Run: headless pygame with SDL's dummy video driver; simulated clock (each Clock.tick advances the game by its frame time, no real sleeping); random seed 0; keys injected as events and as key.get_pressed() state; mouse plan: one left click at the window centre at the start of phase 2, then a move to the lower-right quarter at the start of phase 3.
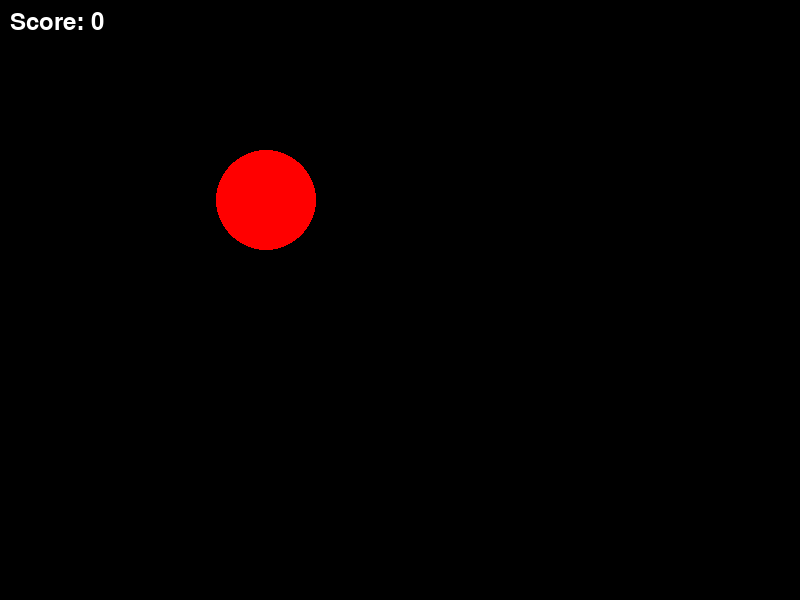
Frame 1 of 4 · flips 1–60 · no input
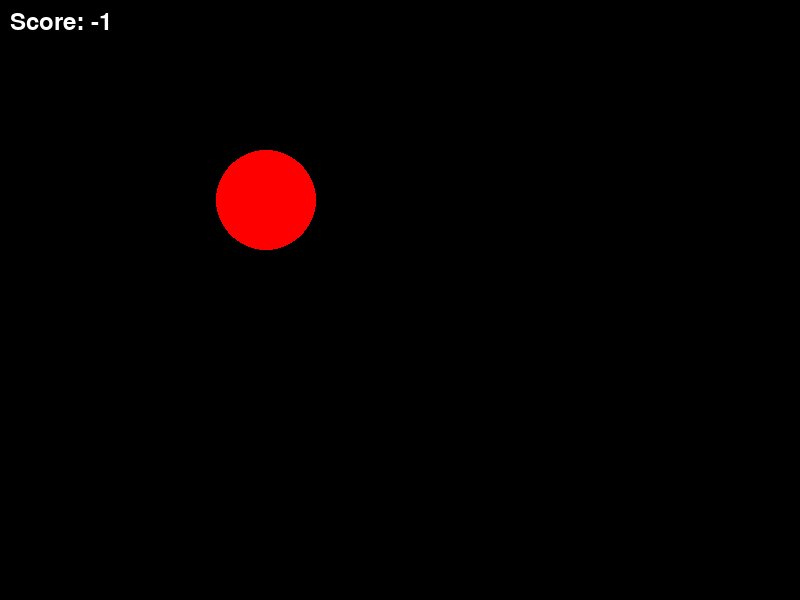
Frame 2 of 4 · flips 61–180 · clicked the window centre · tapped SPACE, RETURN · held RIGHT (→), D
Frame 3 of 4 · flips 181–300 · moved the mouse to the lower-right quarter · held DOWN (↓), S · screen unchanged from frame 2, image omitted
Frame 4 of 4 · flips 301–420 · held LEFT (←), A, UP (↑), W · screen unchanged from frame 3, image omitted

The pygame program that drew these frames:

import pygame
import random
import sys

# Initialize Pygame
pygame.init()

# Display
width, height = 800, 600
display = pygame.display.set_mode((width, height))
pygame.display.set_caption("Whack-a-Mole Game")

# Farver
WHITE = (255, 255, 255)
BLACK = (0, 0, 0)
RED = (255, 0, 0)

# Variabler
score = 0
font = pygame.font.Font(None, 36)
clock = pygame.time.Clock()

# Grid
GRID_SIZE = 3
CELL_SIZE = width // GRID_SIZE

class Circle:
    def __init__(self, filled, x):
        self.radius = 50
        self.x = x
        self.y = height // 3
        self.filled = filled


    def draw(self):
        color = RED if self.filled else BLACK
        pygame.draw.circle(display, color, (self.x, self.y), self.radius, 3 if not self.filled else 0)

# Create the circles
for row in range(GRID_SIZE):
    for col in range(GRID_SIZE):
        x= col*CELL_SIZE
        y= row*CELL_SIZE
circles = [Circle(False, (i + 1) * ((width//2) // 3)) for i in range(2)]
circles.append(Circle(True, random.choice([(i + 1) * ((width//2) // 3) for i in range(3)])))

if __name__ == "__main__":
    start_time = None
    round_time = 1000  # 1 second in milliseconds

    # Main game loop
    while True:
        for event in pygame.event.get():
            if event.type == pygame.QUIT:
                pygame.quit()
                sys.exit()
            elif event.type == pygame.MOUSEBUTTONDOWN:
                if start_time is not None:
                    elapsed_time = pygame.time.get_ticks() - start_time
                    mouse_x, mouse_y = pygame.mouse.get_pos()
                    clicked_circle = None
                    for circle in circles:
                        distance = ((mouse_x - circle.x) ** 2 + (mouse_y - circle.y) ** 2) ** 0.5
                        if distance <= circle.radius and circle.filled:
                            clicked_circle = circle
                            break
                    if clicked_circle is not None and elapsed_time <= round_time:
                        score += 1
                    else:
                        score -= 1
                    circles = [Circle(False, (i + 1) * ((width//2) // 3)) for i in range(2)]
                    circles.append(Circle(True, random.choice([(i + 1) * ((width //2) // 3) for i in range(3)])))
                    start_time = None

        display.fill(BLACK)

        for circle in circles:
            circle.draw()

        score_text = font.render(f"Score: {score}", True, WHITE)
        display.blit(score_text, (10, 10))

        pygame.display.flip()
        clock.tick(60)

        if start_time is None and circles[-1].filled:
            start_time = pygame.time.get_ticks()



#     import pygame

# # Initialize Pygame
# pygame.init()

# # Screen dimensions
# WIDTH, HEIGHT = 300, 300
# screen = pygame.display.set_mode((WIDTH, HEIGHT))

# # Colors
# WHITE = (255, 255, 255)
# RED = (255, 0, 0)

# # Grid settings
# GRID_SIZE = 3
# CELL_SIZE = WIDTH // GRID_SIZE  # Each cell will be 100x100 pixels (300/3)

# # Object settings (e.g., spawning red squares)
# square_size = 30

# # Main loop
# running = True
# while running:
#     screen.fill(WHITE)  # Fill the background with white

#     for row in range(GRID_SIZE):
#         for col in range(GRID_SIZE):
#             # Calculate the position of the top-left corner of the cell
#             x = col * CELL_SIZE
#             y = row * CELL_SIZE

#             # Draw a red square in each grid cell
#             pygame.draw.rect(screen, RED, (x + (CELL_SIZE - square_size) // 2, 
#                                            y + (CELL_SIZE - square_size) // 2, 
#                                            square_size, square_size))

#     pygame.display.flip()

#     # Event handling
#     for event in pygame.event.get():
#         if event.type == pygame.QUIT:
#             running = False

# # Quit Pygame
# pygame.quit()
